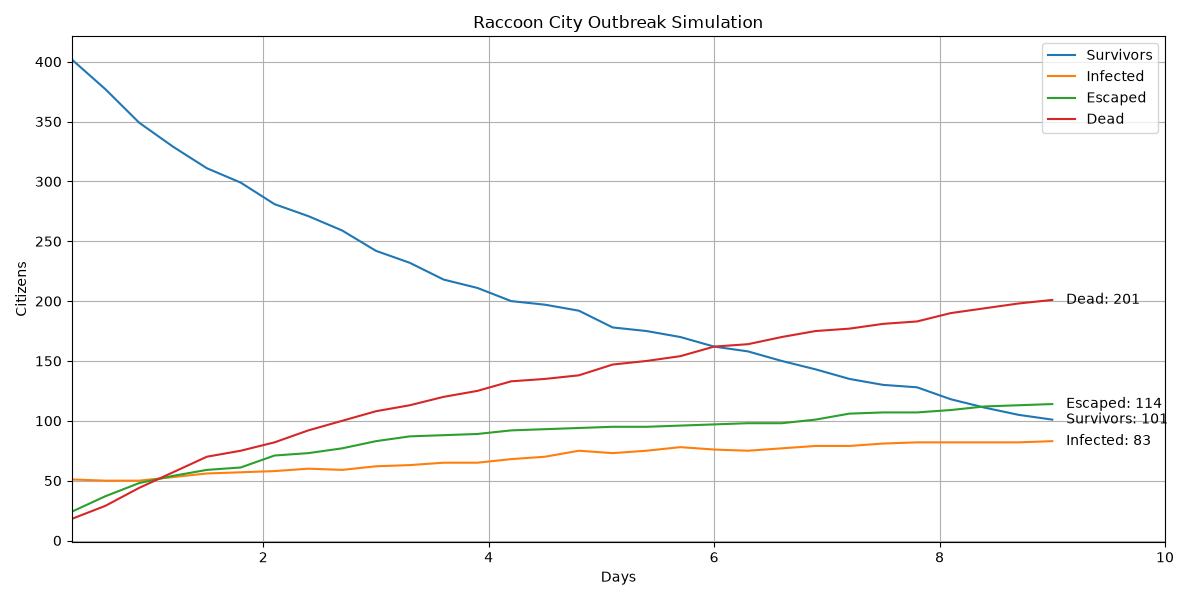

Values plotted in this chart, from the file beside it:
Day, Escaped, Survivors, Exposed, Infected, Dead, Dead_PreInfection, Dead_Infected, Percent_Infected, Percent_Escaped, Percent_Alive_In_City, Food_Remaining, Water_Remaining, Weapons_Remaining, Execution_Time_Seconds
0.3, 24, 402, 5, 51, 18, 18, 0, 10.2, 4.8, 80.4, 2964, 5315, 262, 0.0
0.6, 37, 377, 7, 50, 29, 28, 1, 10.0, 7.4, 75.4, 2951, 5302, 238, 0.0
0.9, 48, 349, 9, 50, 44, 40, 4, 10.0, 9.6, 69.8, 2930, 5281, 214, 0.0
1.2, 54, 329, 7, 53, 57, 51, 6, 10.6, 10.8, 65.8, 2917, 5268, 199, 0.0
1.5, 59, 311, 4, 56, 70, 63, 7, 11.2, 11.8, 62.2, 2896, 5247, 181, 0.0
1.8, 61, 299, 8, 57, 75, 68, 7, 11.4, 12.2, 59.8, 2875, 5226, 169, 0.0
2.1, 71, 281, 8, 58, 82, 74, 8, 11.6, 14.2, 56.2, 2855, 5206, 158, 0.0
2.4, 73, 271, 4, 60, 92, 81, 11, 12.0, 14.6, 54.2, 2839, 5190, 151, 0.0
2.7, 77, 259, 5, 59, 100, 87, 13, 11.8, 15.4, 51.8, 2818, 5169, 143, 0.0
3.0, 83, 242, 5, 62, 108, 95, 13, 12.4, 16.6, 48.4, 2806, 5157, 140, 0.0
3.3, 87, 232, 5, 63, 113, 99, 14, 12.6, 17.4, 46.4, 2789, 5140, 137, 0.0
3.6, 88, 218, 9, 65, 120, 105, 15, 13.0, 17.6, 43.6, 2777, 5128, 134, 0.0
3.9, 89, 211, 10, 65, 125, 109, 16, 13.0, 17.8, 42.2, 2758, 5109, 132, 0.0
4.2, 92, 200, 7, 68, 133, 114, 19, 13.6, 18.4, 40.0, 2743, 5094, 131, 0.0
4.5, 93, 197, 5, 70, 135, 116, 19, 14, 18.6, 39.4, 2725, 5076, 131, 0.0
4.8, 94, 192, 1, 75, 138, 119, 19, 15.0, 18.8, 38.4, 2709, 5060, 129, 0.0
5.1, 95, 178, 7, 73, 147, 126, 21, 14.6, 19.0, 35.6, 2687, 5037, 129, 0.0
5.4, 95, 175, 5, 75, 150, 129, 21, 15.0, 19.0, 35.0, 2679, 5027, 128, 0.0
5.7, 96, 170, 2, 78, 154, 132, 22, 15.6, 19.2, 34.0, 2664, 5012, 126, 0.0
6.0, 97, 162, 3, 76, 162, 137, 25, 15.2, 19.4, 32.4, 2655, 5003, 126, 0.0
6.3, 98, 158, 5, 75, 164, 138, 26, 15.0, 19.6, 31.6, 2641, 4989, 125, 0.0
6.6, 98, 150, 5, 77, 170, 144, 26, 15.4, 19.6, 30.0, 2631, 4979, 125, 0.0
6.9, 101, 143, 2, 79, 175, 148, 27, 15.8, 20.2, 28.6, 2616, 4964, 124, 0.0
7.2, 106, 135, 3, 79, 177, 150, 27, 15.8, 21.2, 27.0, 2610, 4958, 124, 0.0
7.5, 107, 130, 1, 81, 181, 154, 27, 16.2, 21.4, 26.0, 2595, 4943, 124, 0.0
7.8, 107, 128, 0, 82, 183, 156, 27, 16.4, 21.4, 25.6, 2587, 4935, 123, 0.0
8.1, 109, 118, 1, 82, 190, 163, 27, 16.4, 21.8, 23.6, 2570, 4918, 123, 0.0
8.4, 112, 111, 1, 82, 194, 167, 27, 16.4, 22.4, 22.2, 2560, 4908, 123, 0.0
8.7, 113, 105, 2, 82, 198, 170, 28, 16.4, 22.6, 21.0, 2544, 4893, 123, 0.0
9.0, 114, 101, 1, 83, 201, 173, 28, 16.6, 22.8, 20.2, 2530, 4879, 123, 84.32
